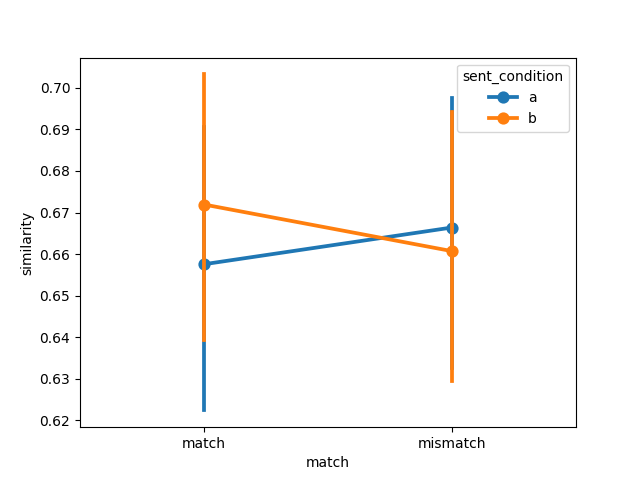

The data file committed next to this chart (first rows):
item, object, item_type, sent_condition, media_condition, match, similarity, model, dataset
1, fire hydrant, prepositional, a, a, match, 0.7998, ViT-H-14-no-proj, winter2012/e1
2, bike, prepositional, a, a, match, 0.5431, ViT-H-14-no-proj, winter2012/e1
3, bowling ball, prepositional, a, a, match, 0.7863, ViT-H-14-no-proj, winter2012/e1
4, chair, prepositional, a, a, match, 0.7062, ViT-H-14-no-proj, winter2012/e1
5, police car, prepositional, a, a, match, 0.7192, ViT-H-14-no-proj, winter2012/e1
6, racing car, prepositional, a, a, match, 0.5542, ViT-H-14-no-proj, winter2012/e1
7, stop sign, prepositional, a, a, match, 0.7422, ViT-H-14-no-proj, winter2012/e1
8, no-smoking sign, prepositional, a, a, match, 0.7655, ViT-H-14-no-proj, winter2012/e1
9, lawn-mower, prepositional, a, a, match, 0.7117, ViT-H-14-no-proj, winter2012/e1
10, basketball, prepositional, a, a, match, 0.6851, ViT-H-14-no-proj, winter2012/e1
11, water dispenser, prepositional, a, a, match, 0.725, ViT-H-14-no-proj, winter2012/e1
12, Harley Davidson, prepositional, a, a, match, 0.6532, ViT-H-14-no-proj, winter2012/e1
13, Coke can, prepositional, a, a, match, 0.7671, ViT-H-14-no-proj, winter2012/e1
14, sunflower, prepositional, a, a, match, 0.7141, ViT-H-14-no-proj, winter2012/e1
15, park bench, prepositional, a, a, match, 0.7641, ViT-H-14-no-proj, winter2012/e1
16, wheelchair, prepositional, a, a, match, 0.7375, ViT-H-14-no-proj, winter2012/e1
1, door, landmark, a, a, match, 0.5846, ViT-H-14-no-proj, winter2012/e1
2, cabinet, landmark, a, a, match, 0.4471, ViT-H-14-no-proj, winter2012/e1
3, bat, landmark, a, a, match, 0.3812, ViT-H-14-no-proj, winter2012/e1
4, milk bottle, landmark, a, a, match, 0.5741, ViT-H-14-no-proj, winter2012/e1
5, axe, landmark, a, a, match, 0.6546, ViT-H-14-no-proj, winter2012/e1
6, beer bottle, landmark, a, a, match, 0.6211, ViT-H-14-no-proj, winter2012/e1
7, guitar, landmark, a, a, match, 0.5513, ViT-H-14-no-proj, winter2012/e1
8, violin, landmark, a, a, match, 0.6628, ViT-H-14-no-proj, winter2012/e1
9, iPod, landmark, a, a, match, 0.682, ViT-H-14-no-proj, winter2012/e1
10, frisbee, landmark, a, a, match, 0.7366, ViT-H-14-no-proj, winter2012/e1
11, shampoo bottle, landmark, a, a, match, 0.672, ViT-H-14-no-proj, winter2012/e1
12, briefcase, landmark, a, a, match, 0.587, ViT-H-14-no-proj, winter2012/e1
13, olive oil, landmark, a, a, match, 0.6136, ViT-H-14-no-proj, winter2012/e1
14, exit sign, landmark, a, a, match, 0.5784, ViT-H-14-no-proj, winter2012/e1
15, microphone, landmark, a, a, match, 0.6168, ViT-H-14-no-proj, winter2012/e1
16, golf ball, landmark, a, a, match, 0.7045, ViT-H-14-no-proj, winter2012/e1
1, fire hydrant, prepositional, a, b, mismatch, 0.808, ViT-H-14-no-proj, winter2012/e1
2, bike, prepositional, a, b, mismatch, 0.5636, ViT-H-14-no-proj, winter2012/e1
3, bowling ball, prepositional, a, b, mismatch, 0.7917, ViT-H-14-no-proj, winter2012/e1
4, chair, prepositional, a, b, mismatch, 0.7106, ViT-H-14-no-proj, winter2012/e1
5, police car, prepositional, a, b, mismatch, 0.7363, ViT-H-14-no-proj, winter2012/e1
6, racing car, prepositional, a, b, mismatch, 0.5628, ViT-H-14-no-proj, winter2012/e1
7, stop sign, prepositional, a, b, mismatch, 0.7417, ViT-H-14-no-proj, winter2012/e1
8, no-smoking sign, prepositional, a, b, mismatch, 0.7712, ViT-H-14-no-proj, winter2012/e1
9, lawn-mower, prepositional, a, b, mismatch, 0.732, ViT-H-14-no-proj, winter2012/e1
10, basketball, prepositional, a, b, mismatch, 0.6938, ViT-H-14-no-proj, winter2012/e1
11, water dispenser, prepositional, a, b, mismatch, 0.7306, ViT-H-14-no-proj, winter2012/e1
12, Harley Davidson, prepositional, a, b, mismatch, 0.6596, ViT-H-14-no-proj, winter2012/e1
13, Coke can, prepositional, a, b, mismatch, 0.7806, ViT-H-14-no-proj, winter2012/e1
14, sunflower, prepositional, a, b, mismatch, 0.7359, ViT-H-14-no-proj, winter2012/e1
15, park bench, prepositional, a, b, mismatch, 0.7669, ViT-H-14-no-proj, winter2012/e1
16, wheelchair, prepositional, a, b, mismatch, 0.7405, ViT-H-14-no-proj, winter2012/e1
1, door, landmark, a, b, mismatch, 0.6069, ViT-H-14-no-proj, winter2012/e1
2, cabinet, landmark, a, b, mismatch, 0.4435, ViT-H-14-no-proj, winter2012/e1
3, bat, landmark, a, b, mismatch, 0.3894, ViT-H-14-no-proj, winter2012/e1
4, milk bottle, landmark, a, b, mismatch, 0.5999, ViT-H-14-no-proj, winter2012/e1
5, axe, landmark, a, b, mismatch, 0.6537, ViT-H-14-no-proj, winter2012/e1
6, beer bottle, landmark, a, b, mismatch, 0.643, ViT-H-14-no-proj, winter2012/e1
7, guitar, landmark, a, b, mismatch, 0.5542, ViT-H-14-no-proj, winter2012/e1
8, violin, landmark, a, b, mismatch, 0.6664, ViT-H-14-no-proj, winter2012/e1
9, iPod, landmark, a, b, mismatch, 0.6883, ViT-H-14-no-proj, winter2012/e1
10, frisbee, landmark, a, b, mismatch, 0.7473, ViT-H-14-no-proj, winter2012/e1
11, shampoo bottle, landmark, a, b, mismatch, 0.6848, ViT-H-14-no-proj, winter2012/e1
12, briefcase, landmark, a, b, mismatch, 0.5936, ViT-H-14-no-proj, winter2012/e1
... 68 more rows
